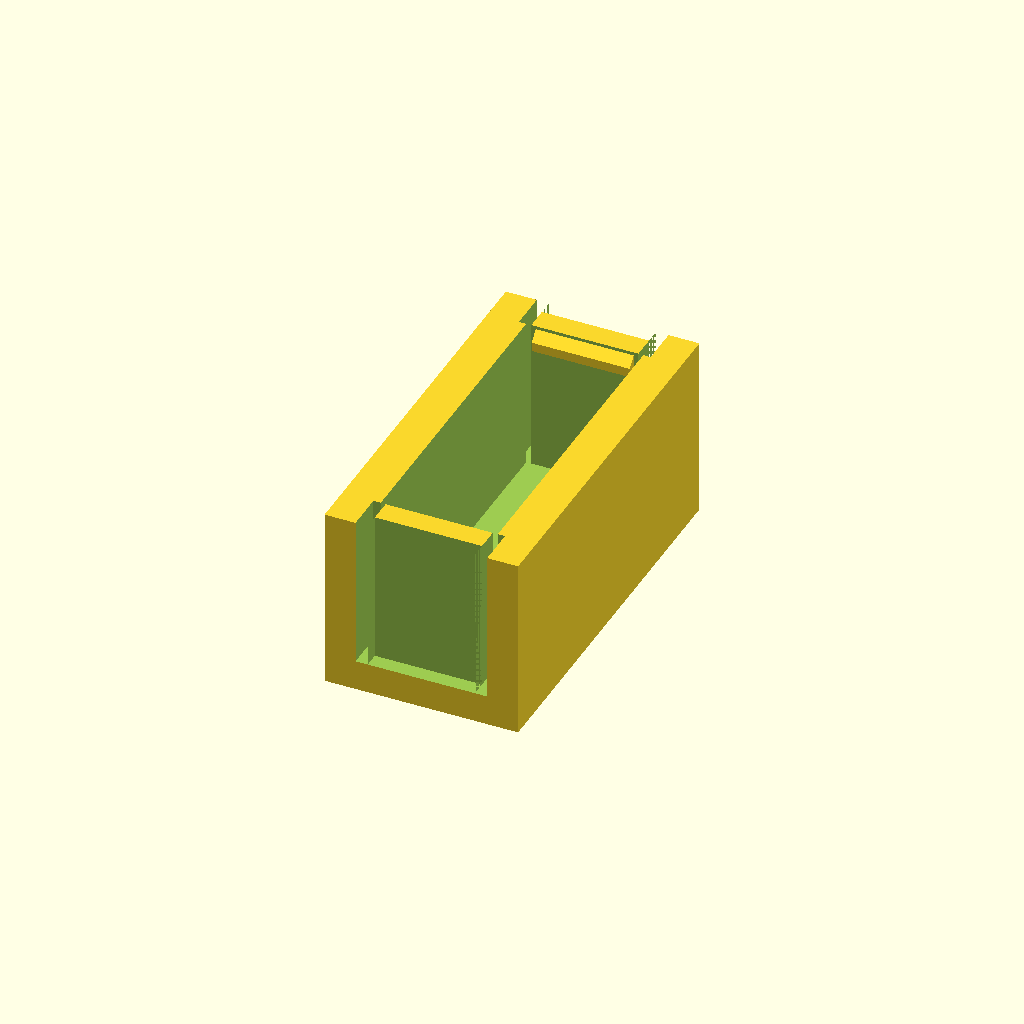
Cell 1: the model at its default parameters.
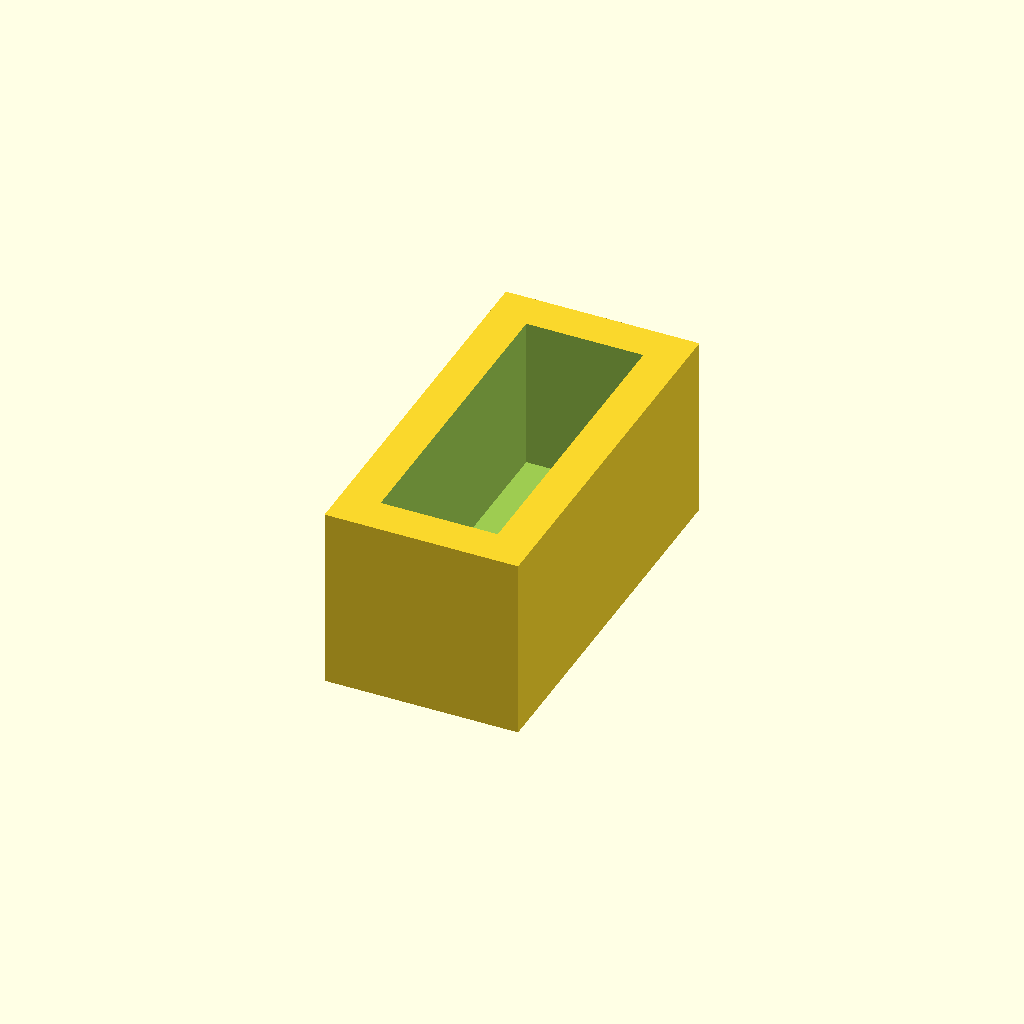
Cell 2: snap_enable = false (everything else at default).
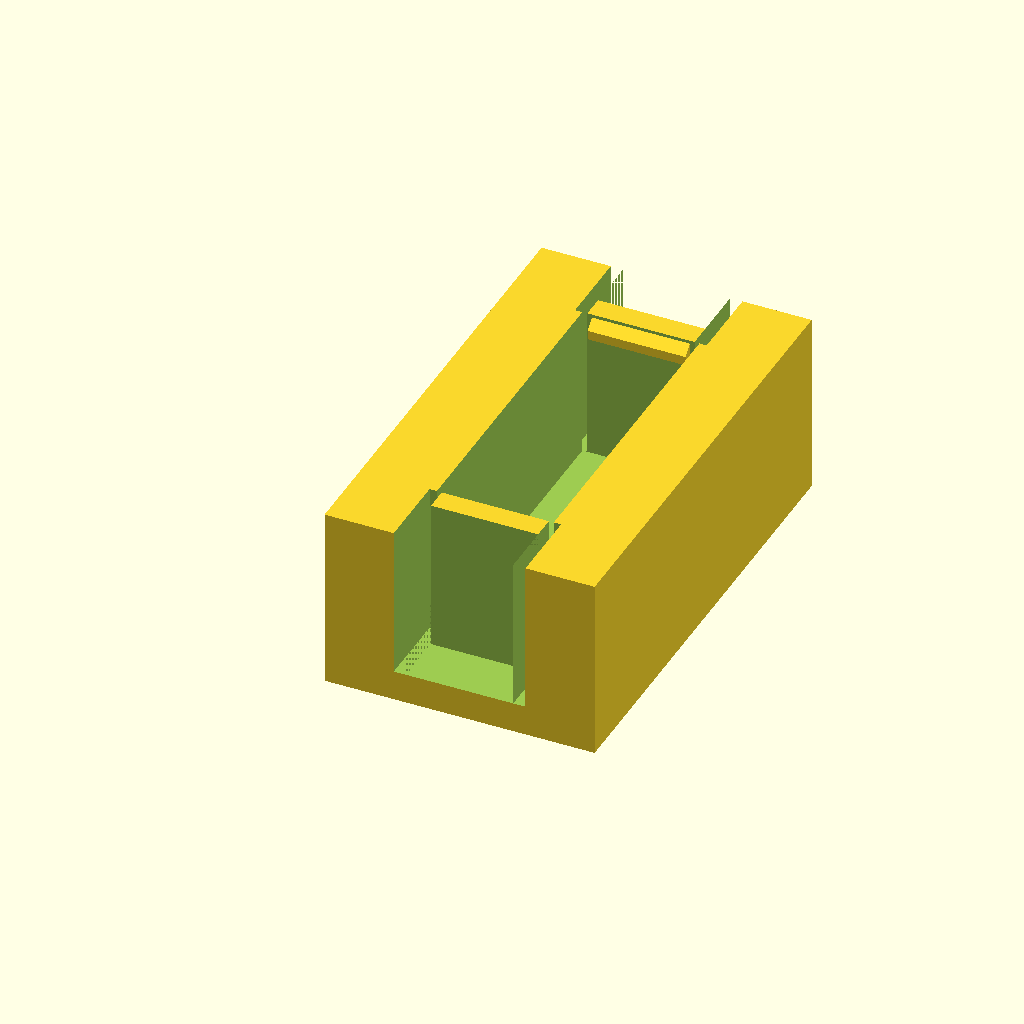
Cell 3: the same model with sock_wall = 5.
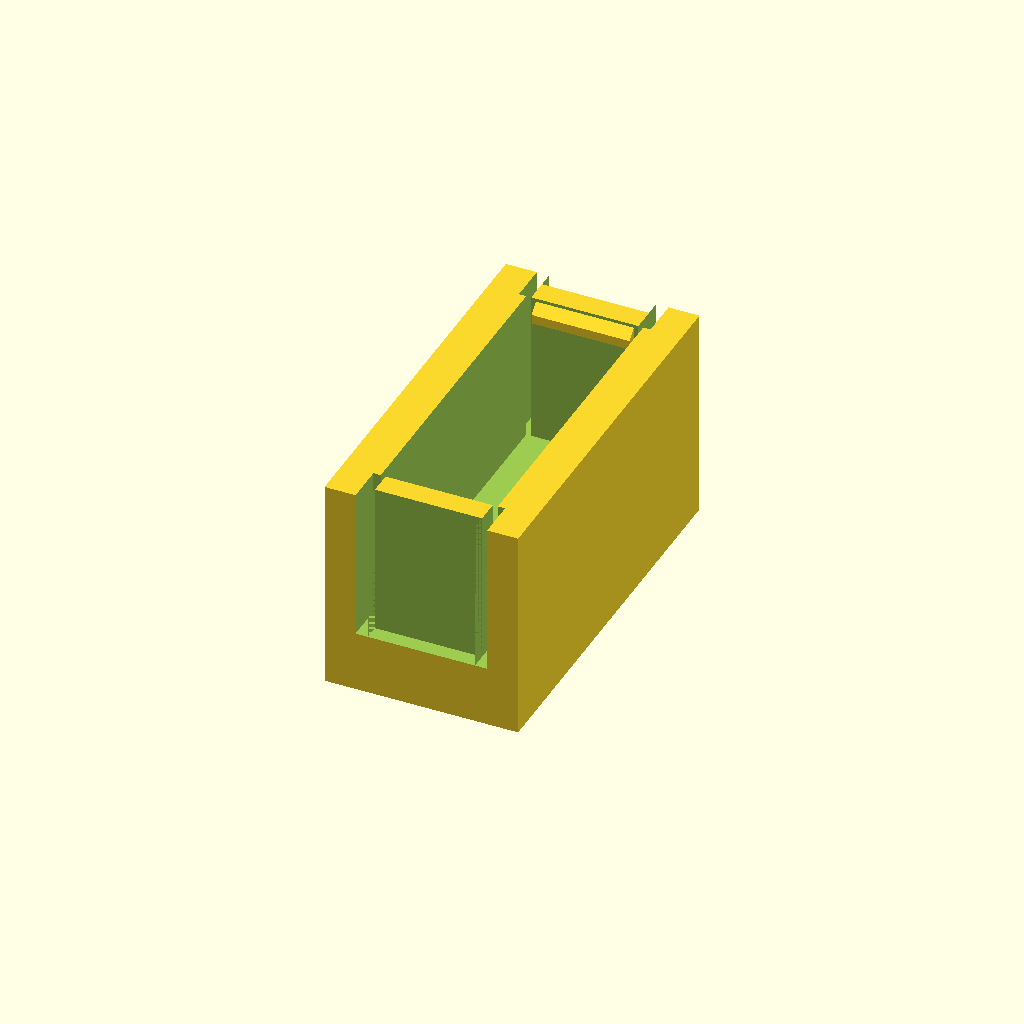
Cell 4: the same model with sock_floor = 4.
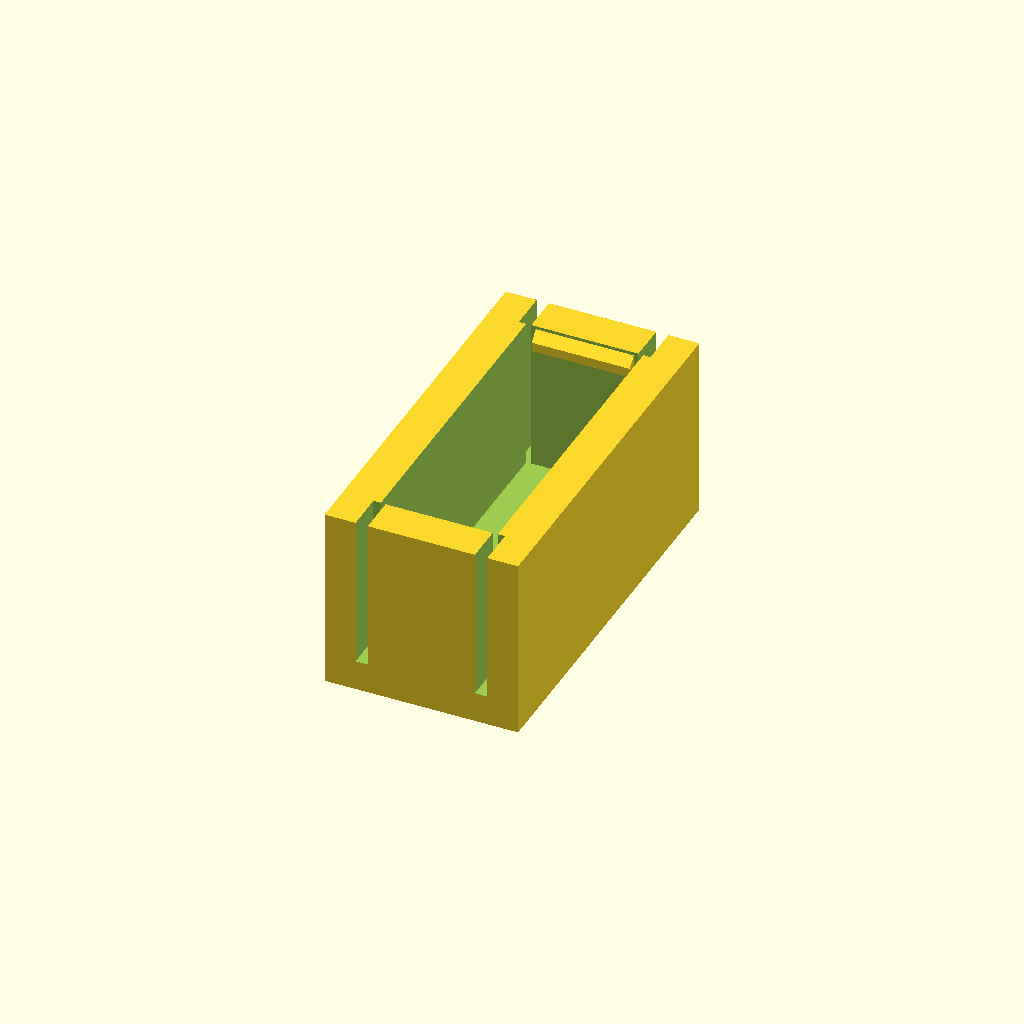
Cell 5: the same model with tab_t = 3.
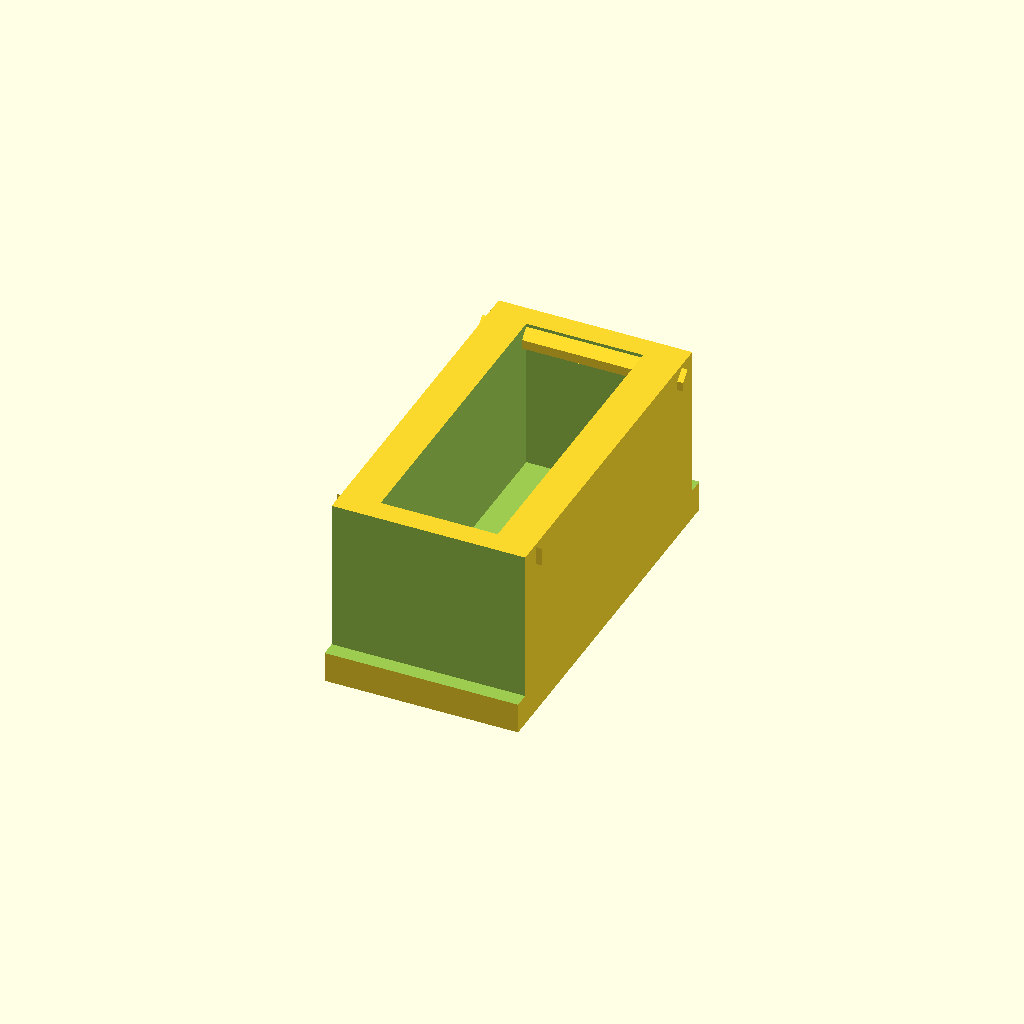
Cell 6: tab_w = 14 (everything else at default).
One fixed orthographic camera (rotation 55°, 0°, 25°; colour scheme Cornfield) for every cell.
The OpenSCAD source (3dprint/bar_socket.scad):
// バー端部の差し込みソケット（別体、底面を相手部品に接着）
// フレーム取付ジグ・カメラトレイの両方で共用する。
// バーの細い側面と向き合う 2 枚の壁をスナップ爪にし，返しがバー端の溝（rack_bar.scad の snap_groove）に
// パチッとはまる．溝の無い古いバーでも，爪が 0.4 押し付けて摩擦で保持する．
// 印刷: 底面をベッドに置いてそのまま．サポート不要．

include <rack_params.scad>

/* [ソケット] */
fit = snap_fit;          // バーとのすき間（片側）
sock_wall = 2.5;         // 側壁厚
sock_floor = 2;          // 底厚（接着面）
sock_depth = end_flat;   // 差し込み深さ = 歯なし区間

/* [スナップ爪] */
snap_enable = true;
tab_t = 1.5;             // 爪の厚さ（壁の外側を削って薄くする）
tab_w = 7;               // 爪の幅
slot_w = 0.8;            // 爪の両脇のスリット

$fn = 64;

in_x = base_t + 2 * fit;     // バー厚さ方向
in_y = W + 2 * fit;          // バー幅方向
sock_x = in_x + 2 * sock_wall;
sock_y = in_y + 2 * sock_wall;
sock_h = sock_floor + sock_depth;
tab_x0 = sock_x / 2 - tab_w / 2;

// 計算値
tab_l = sock_depth;
defl = snap_bead_d - fit;
strain = 3 * tab_t * defl / (2 * tab_l * tab_l);
echo(str("bar_socket: ", sock_x, " x ", sock_y, " x ", sock_h, "  tab L=", tab_l, " t=", tab_t,
         " deflection=", defl, " strain=", strain * 100, " %  engagement=", defl, " mm"));
if (strain > 0.02) echo("WARNING: snap strain > 2 %");
if (tab_x0 - slot_w < 1.5) echo("WARNING: socket corners too thin");

// 返しの断面（u = 壁の内面から内側へ，z = 高さ）．下面は水平（抜け止め），上面は 45°（導入）
module bead_profile() {
    z0 = sock_floor + snap_bead_x0;
    polygon([[-0.01, z0], [snap_bead_d, z0], [snap_bead_d, z0 + snap_bead_h - snap_bead_d],
             [-0.01, z0 + snap_bead_h]]);
}

module bar_socket() {
    difference() {
        union() {
            difference() {
                cube([sock_x, sock_y, sock_h]);
                translate([sock_wall, sock_wall, sock_floor])
                    cube([in_x, in_y, sock_depth + 1]);
            }
            if (snap_enable) {
                // y = sock_wall の壁（内側 +y へ）
                translate([tab_x0 + 0.3, sock_wall, 0]) rotate([90, 0, 90])
                    linear_extrude(tab_w - 0.6) bead_profile();
                // y = sock_y - sock_wall の壁（内側 -y へ）
                translate([tab_x0 + 0.3, sock_y - sock_wall, 0]) mirror([0, 1, 0]) rotate([90, 0, 90])
                    linear_extrude(tab_w - 0.6) bead_profile();
            }
        }
        if (snap_enable)
            for (s = [0, 1]) {
                y_out = s == 0 ? -1 : sock_y - (sock_wall - tab_t);
                // 爪の外側を削って tab_t にする
                translate([tab_x0, y_out, sock_floor])
                    cube([tab_w, sock_wall - tab_t + 1, sock_depth + 1]);
                // 爪の両脇のスリット
                for (x = [tab_x0 - slot_w, tab_x0 + tab_w])
                    translate([x, s == 0 ? -1 : sock_y - sock_wall - 0.01, sock_floor])
                        cube([slot_w, sock_wall + 1.01, sock_depth + 1]);
            }
    }
}

bar_socket();
Parameter table extracted from the source (name, type, default, range or options):
sock_wall: number, default 2.5
sock_floor: number, default 2
snap_enable: bool, default true
tab_t: number, default 1.5
tab_w: number, default 7
slot_w: number, default 0.8
